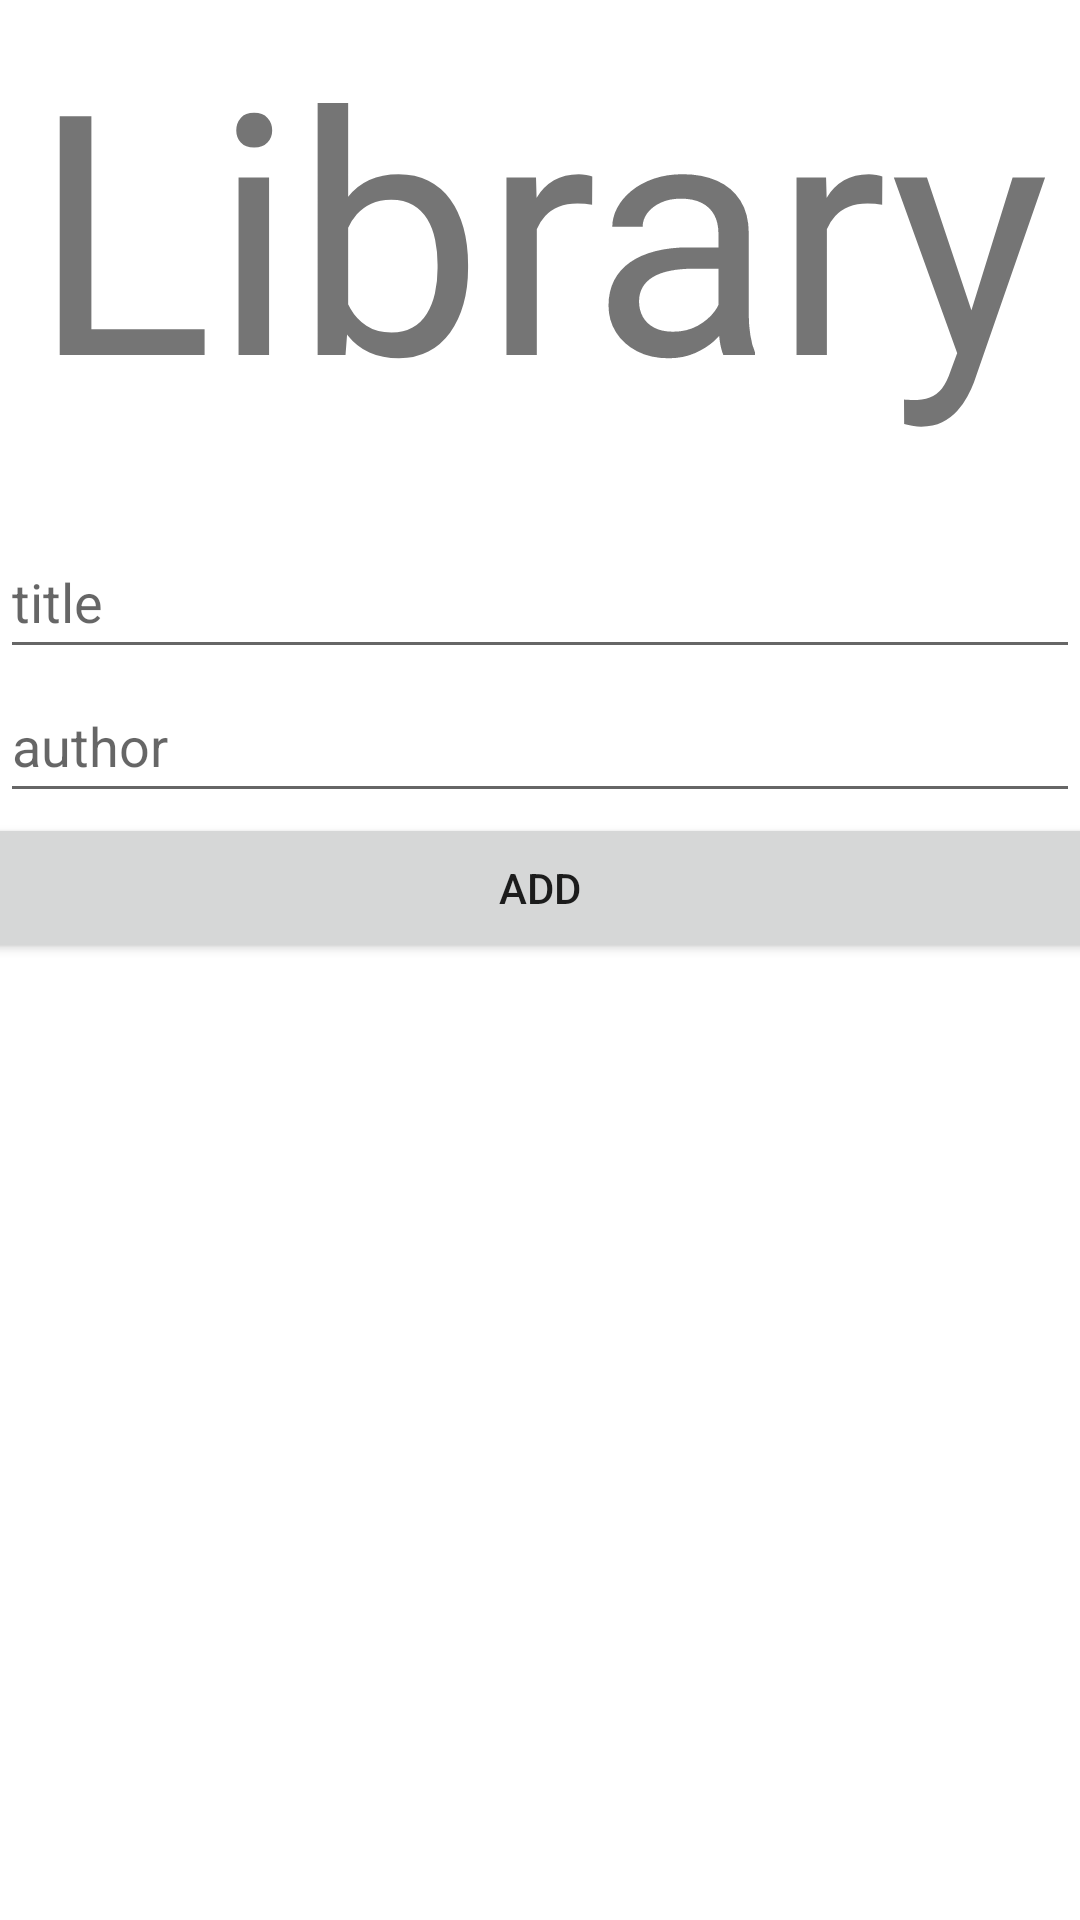

The Android layout XML behind this screen, and the referenced resources:
<!-- AndroidManifest.xml: fallback theme Theme.MaterialComponents.DayNight.NoActionBar -->
<!-- res/layout/fragment_new_book.xml -->
<?xml version="1.0" encoding="utf-8"?>
<LinearLayout xmlns:android="http://schemas.android.com/apk/res/android"
    xmlns:app="http://schemas.android.com/apk/res-auto"
    xmlns:tools="http://schemas.android.com/tools"
    android:orientation="vertical"
    android:layout_width="match_parent"
    android:layout_height="match_parent">

    <TextView
        android:layout_width="match_parent"
        android:layout_height="175dp"
        android:autoSizeTextType="uniform"
        android:text="Library"
        android:layout_gravity="center_horizontal"
        android:gravity="center_horizontal"
        app:layout_constraintBottom_toBottomOf="parent"
        app:layout_constraintEnd_toEndOf="parent"
        app:layout_constraintStart_toStartOf="parent"
        app:layout_constraintTop_toTopOf="parent" />

    <EditText
        android:id="@+id/title_edit_text"
        android:layout_width="match_parent"
        android:layout_height="48dp"
        android:hint="title"
        android:inputType="text"
        />

    <EditText
        android:id="@+id/author_edit_text"
        android:layout_width="match_parent"
        android:layout_height="48dp"
        android:hint="author"
        android:inputType="text"
        />

    <Button
        android:id="@+id/add_book_button"
        android:layout_width="375dp"
        android:layout_height="50dp"
        android:layout_gravity="center"
        android:text="Add"/>


</LinearLayout>
<!-- resources referenced by this layout -->
<resources>

</resources>
